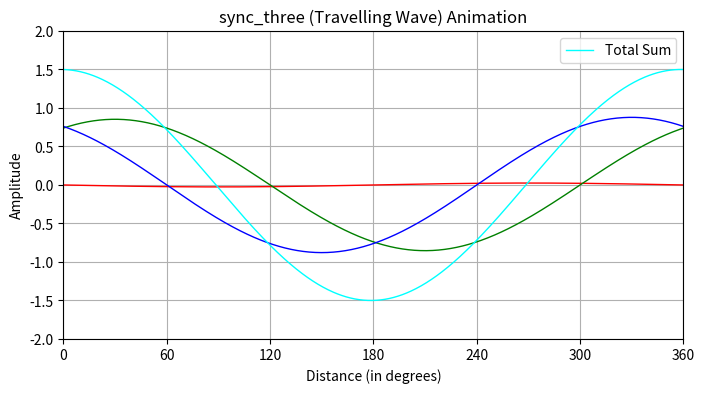

This figure's Python source:
import numpy as np
import matplotlib.pyplot as plt
import matplotlib.animation as animation

# 1. Set up the figure and axis
fig, ax = plt.subplots(figsize=(8, 4))      
ax.set_title("sync_three (Travelling Wave) Animation")
ax.set_xlabel("Distance (in degrees)")
ax.set_ylabel("Amplitude")

# Set x-axis ticks at intervals of 60 and turn on the grid
ax.set_xticks(np.arange(0, 361, 60))
ax.set_yticks(np.arange(-2, 2.5, 0.5))
ax.grid(True)

# Added 'label' to distinguish
line1, = ax.plot([], [], lw=1, color='red')
line2, = ax.plot([], [], lw=1, color='green')
line3, = ax.plot([], [], lw=1, color='blue')
line4, = ax.plot([], [], lw=1, color='cyan', label='Total Sum')

# Display a legend in the top right corner
ax.legend(loc="upper right")

# 2. Define the x data (distance)
x = np.linspace(0, 360, 720)

# 3. Initialization function
def init():
    line1.set_data([], [])
    line2.set_data([], [])
    line3.set_data([], [])
    line4.set_data([], [])
    return line1, line2, line3, line4

# 4. Animation function
def animate(t):
    y1 = np.sin(x * (np.pi / 180)) * np.sin(0.008 * np.pi * t)
    y2 = np.sin((x - 120) * (np.pi / 180)) * np.sin(0.008 * np.pi * t - (2 * np.pi/3))
    y3 = np.sin((x - 240) * (np.pi / 180)) * np.sin(0.008 * np.pi * t - (4 * np.pi/3))
    y4 = y1 + y2 + y3

    # Update data for all four lines
    line1.set_data(x, y1)
    line2.set_data(x, y2)
    line3.set_data(x, y3)
    line4.set_data(x, y4)

    # Return all four lines so Matplotlib knows to redraw them
    return line1, line2, line3, line4

# 5. Create the animation object
ani = animation.FuncAnimation(
    fig, animate, init_func=init, frames=250, interval=20, blit=True
)

# 6. Generate the GIF and display the animation
print("Generating GIF, please wait...") # Added a print statement because saving takes a few seconds
ani.save("sync_three.gif", writer="pillow", fps=50)
print("GIF saved successfully!")
plt.show()
